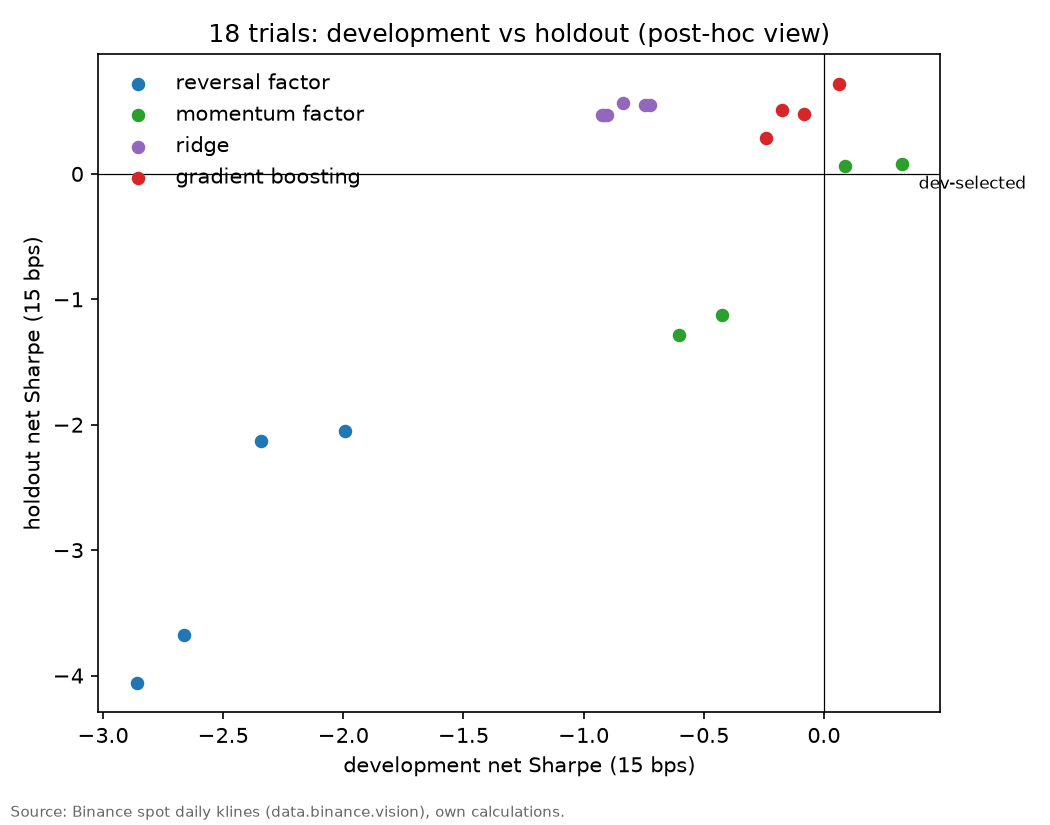

The table this chart was drawn from, first rows:
trial, dev, holdout
gbm_d3|quintile, 0.06251, 0.7136
gbm_d3|rank, -0.1735, 0.5124
gbm_d6|quintile, -0.0847, 0.479
gbm_d6|rank, -0.2421, 0.2865
mom_20d|quintile, 0.3251, 0.08214
mom_20d|rank, 0.08737, 0.06259
mom_60d|quintile, -0.6018, -1.284
mom_60d|rank, -0.4242, -1.125
rev_1d|quintile, -2.664, -3.68
rev_1d|rank, -2.86, -4.056
rev_5d|quintile, -1.993, -2.048
rev_5d|rank, -2.341, -2.133
ridge_a100|quintile, -0.8361, 0.5618
ridge_a100|rank, -0.904, 0.4712
ridge_a10|quintile, -0.7454, 0.5479
ridge_a10|rank, -0.9233, 0.4664
ridge_a1|quintile, -0.7236, 0.55
ridge_a1|rank, -0.9143, 0.4689
